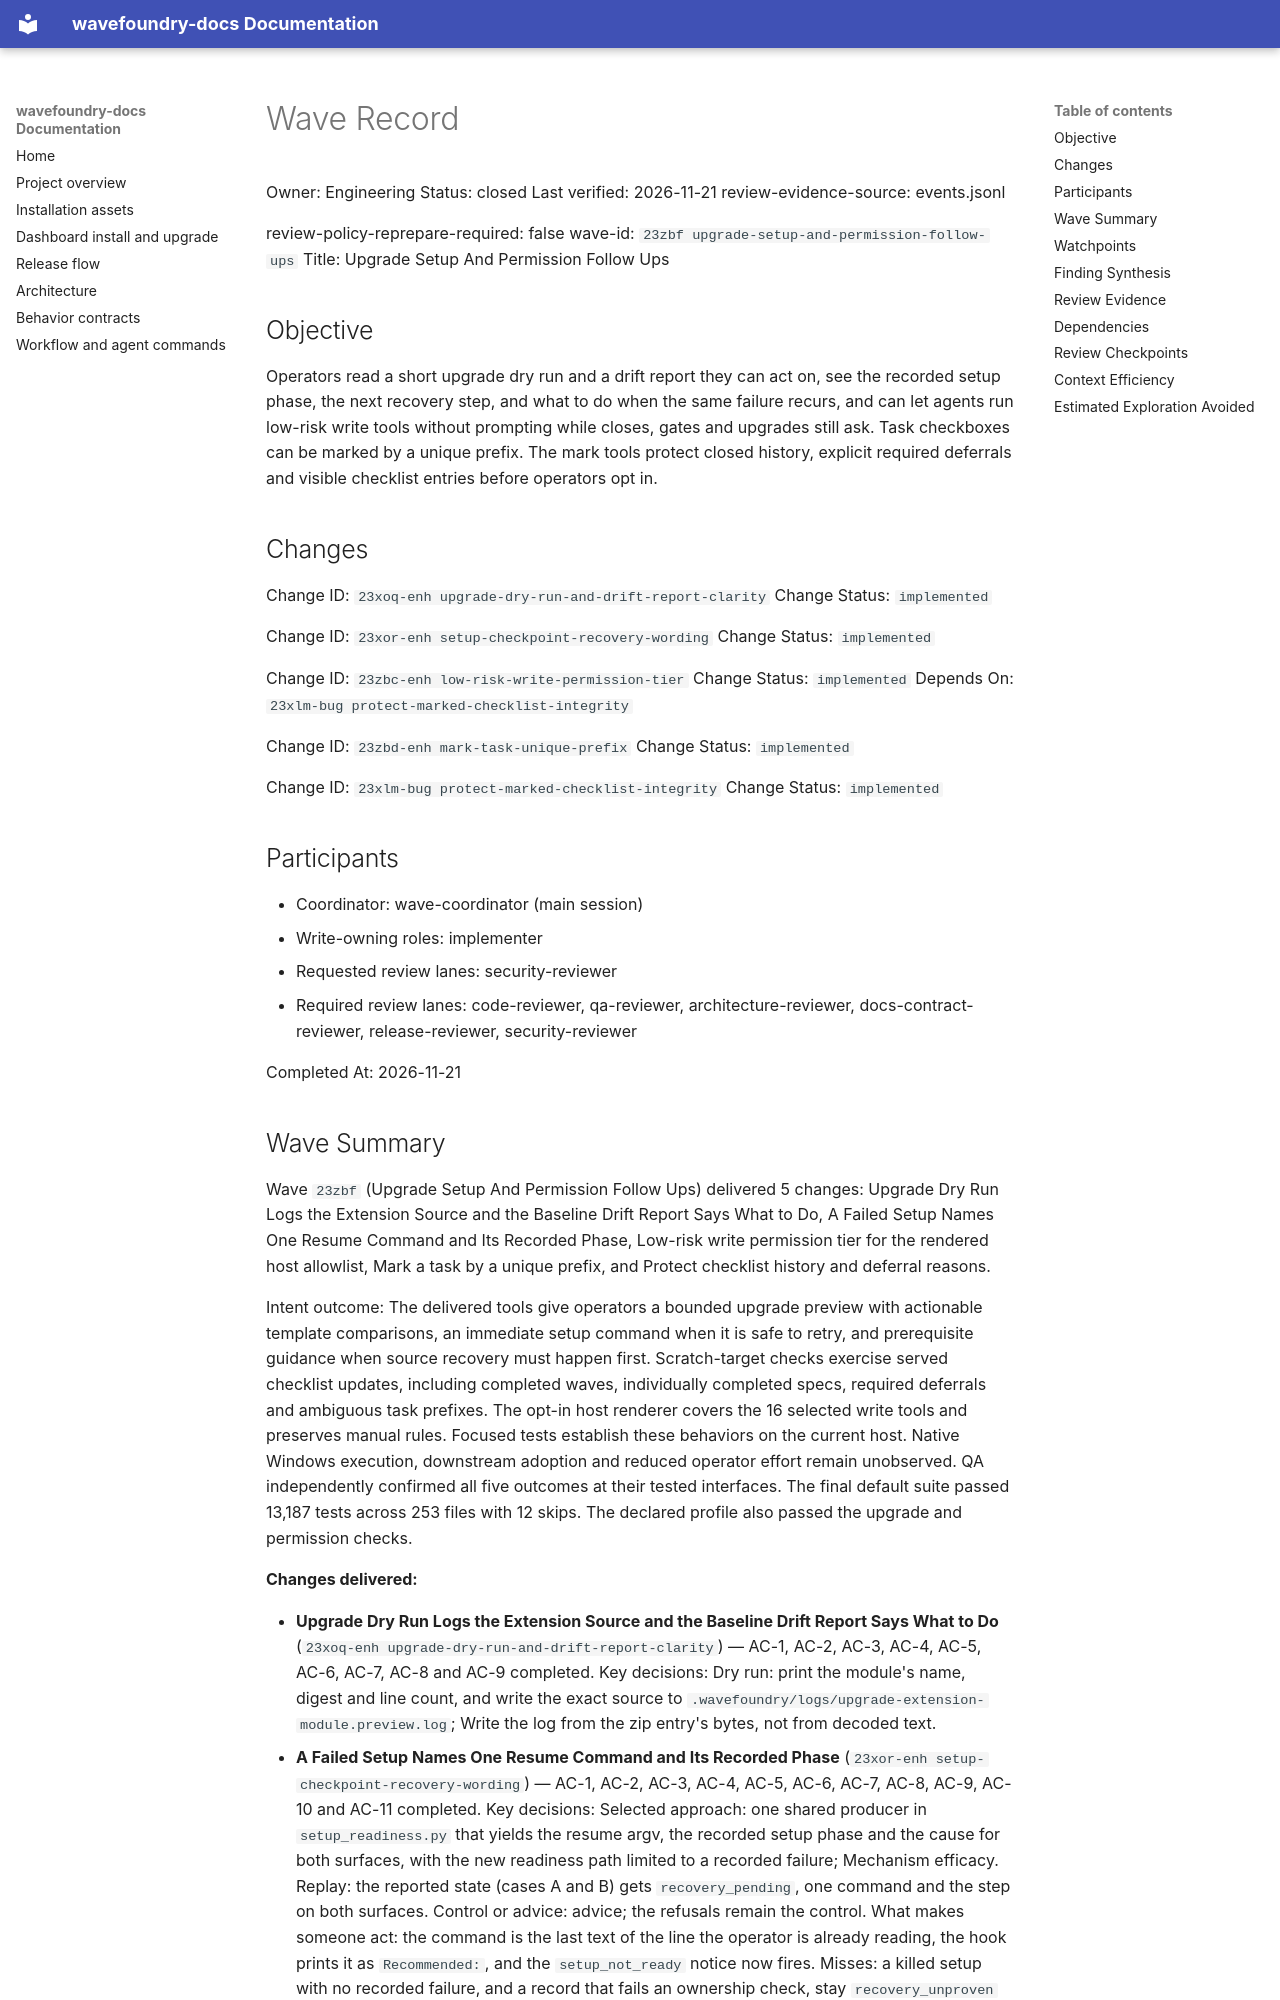

repository: coryhacking/wavefoundry · page: waves/23zbf upgrade-setup-and-permission-follow-ups/wave/index.html · generator: mkdocs

# Wave Record

Owner: Engineering
Status: closed
Last verified: 2026-11-21
review-evidence-source: events.jsonl

review-policy-reprepare-required: false
wave-id: `23zbf upgrade-setup-and-permission-follow-ups`
Title: Upgrade Setup And Permission Follow Ups

## Objective

Operators read a short upgrade dry run and a drift report they can act on, see the recorded setup phase, the next recovery step, and what to do when the same failure recurs, and can let agents run low-risk write tools without prompting while closes, gates and upgrades still ask. Task checkboxes can be marked by a unique prefix. The mark tools protect closed history, explicit required deferrals and visible checklist entries before operators opt in.

## Changes

Change ID: `23xoq-enh upgrade-dry-run-and-drift-report-clarity`
Change Status: `implemented`

Change ID: `23xor-enh setup-checkpoint-recovery-wording`
Change Status: `implemented`

Change ID: `23zbc-enh low-risk-write-permission-tier`
Change Status: `implemented`
Depends On: `23xlm-bug protect-marked-checklist-integrity`

Change ID: `23zbd-enh mark-task-unique-prefix`
Change Status: `implemented`

Change ID: `23xlm-bug protect-marked-checklist-integrity`
Change Status: `implemented`

## Participants

- Coordinator: wave-coordinator (main session)
- Write-owning roles: implementer
- Requested review lanes: security-reviewer
- Required review lanes: code-reviewer, qa-reviewer, architecture-reviewer, docs-contract-reviewer, release-reviewer, security-reviewer

Completed At: 2026-11-21
